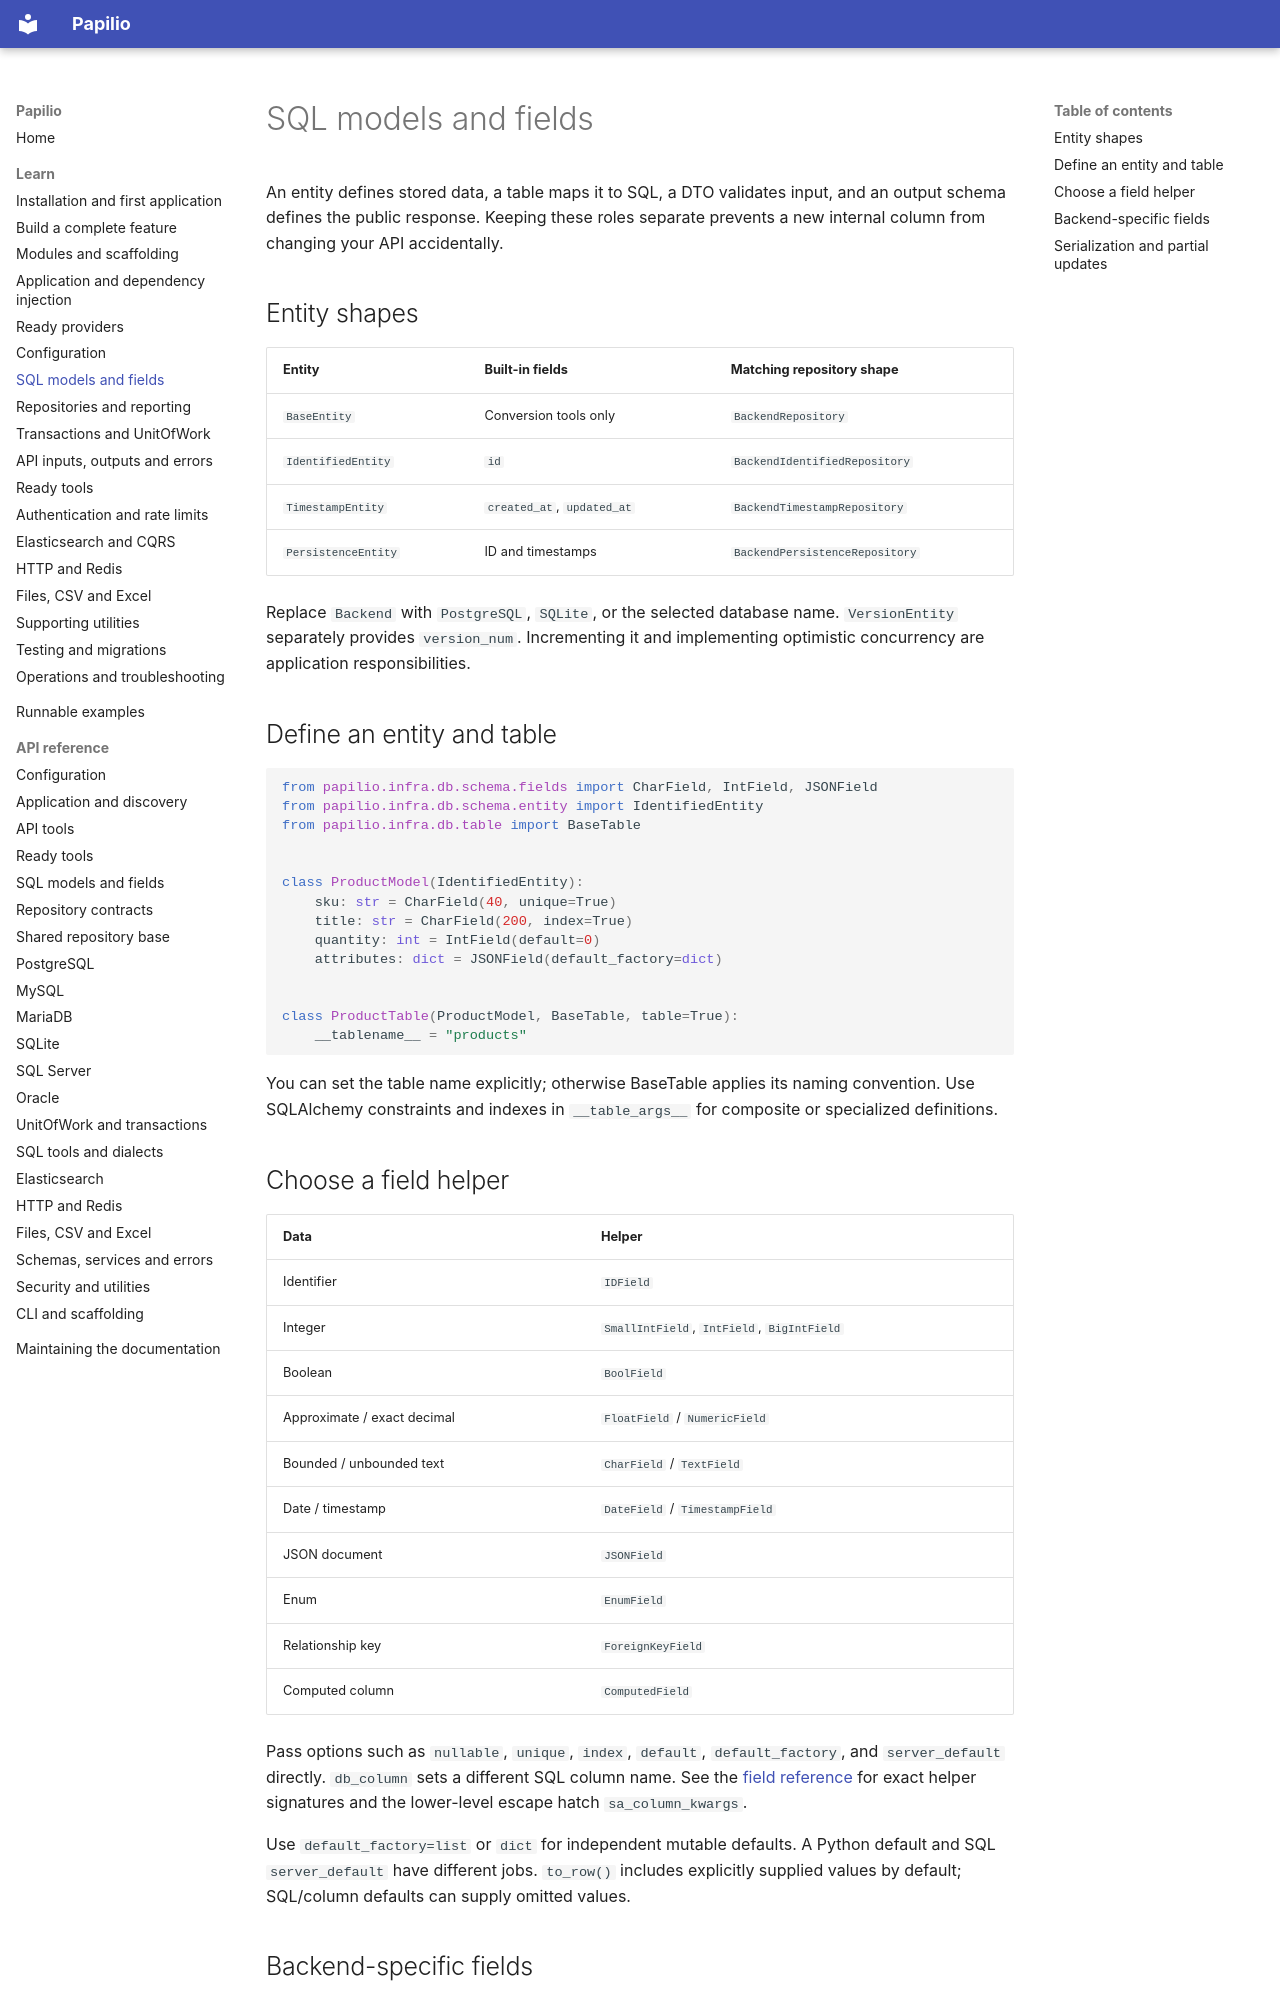

repository: stupidprogrammer4/fastamu · page: guide/models/index.html · generator: mkdocs

# SQL models and fields

An entity defines stored data, a table maps it to SQL, a DTO validates input, and an output schema defines the public response. Keeping these roles separate prevents a new internal column from changing your API accidentally.

## Entity shapes

| Entity | Built-in fields | Matching repository shape |
| --- | --- | --- |
| `BaseEntity` | Conversion tools only | `BackendRepository` |
| `IdentifiedEntity` | `id` | `BackendIdentifiedRepository` |
| `TimestampEntity` | `created_at`, `updated_at` | `BackendTimestampRepository` |
| `PersistenceEntity` | ID and timestamps | `BackendPersistenceRepository` |

Replace `Backend` with `PostgreSQL`, `SQLite`, or the selected database name. `VersionEntity` separately provides `version_num`. Incrementing it and implementing optimistic concurrency are application responsibilities.

## Define an entity and table

```python
from papilio.infra.db.schema.fields import CharField, IntField, JSONField
from papilio.infra.db.schema.entity import IdentifiedEntity
from papilio.infra.db.table import BaseTable


class ProductModel(IdentifiedEntity):
    sku: str = CharField(40, unique=True)
    title: str = CharField(200, index=True)
    quantity: int = IntField(default=0)
    attributes: dict = JSONField(default_factory=dict)


class ProductTable(ProductModel, BaseTable, table=True):
    __tablename__ = "products"
```

You can set the table name explicitly; otherwise BaseTable applies its naming convention. Use SQLAlchemy constraints and indexes in `__table_args__` for composite or specialized definitions.

## Choose a field helper

| Data | Helper |
| --- | --- |
| Identifier | `IDField` |
| Integer | `SmallIntField`, `IntField`, `BigIntField` |
| Boolean | `BoolField` |
| Approximate / exact decimal | `FloatField` / `NumericField` |
| Bounded / unbounded text | `CharField` / `TextField` |
| Date / timestamp | `DateField` / `TimestampField` |
| JSON document | `JSONField` |
| Enum | `EnumField` |
| Relationship key | `ForeignKeyField` |
| Computed column | `ComputedField` |

Pass options such as `nullable`, `unique`, `index`, `default`, `default_factory`, and `server_default` directly. `db_column` sets a different SQL column name. See the [field reference](../reference/models.md) for exact helper signatures and the lower-level escape hatch `sa_column_kwargs`.

Use `default_factory=list` or `dict` for independent mutable defaults. A Python default and SQL `server_default` have different jobs. `to_row()` includes explicitly supplied values by default; SQL/column defaults can supply omitted values.
